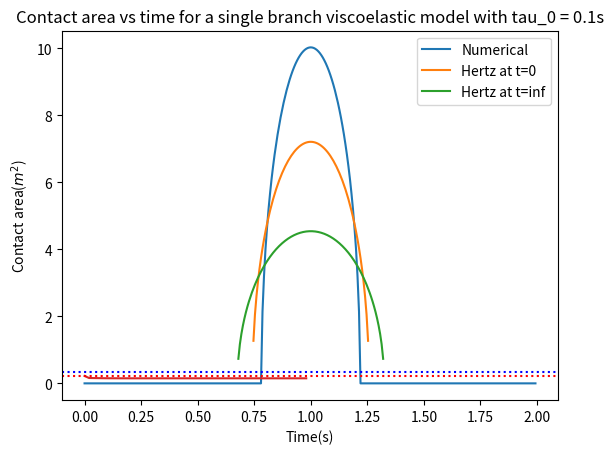

The matplotlib source for this figure:
### This script is for the Maxwell one branch model.
### Deduce process is in generalized_Maxwell_backward_Euler.ipynb

import numpy as np
import matplotlib.pyplot as plt
#define input parameters
##time
t0 = 0
t1 = 1
dt = (t1 - t0)/50
##load(constant)
W = 1e0  # Total load

#domain size
R = 1  # Radius of demi-sphere
L = 2  # Domain size
Radius = 0.5
S = L**2  # Domain area

# Generate a 2D coordinate space
n = 300
m = 300

x, y = np.meshgrid(np.linspace(0, L, n, endpoint=False), np.linspace(0, L, m, endpoint=False))

x0 = 1
y0 = 1

E = 3  # Young's modulus
nu = 0.5
E_star = E / (1 - nu**2)  # Plane strain modulus

##################################################################
#####First just apply for demi-sphere and compare with Hertz######
##################################################################

# We define the distance from the center of the sphere
r = np.sqrt((x-x0)**2 + (y-y0)**2)

# Define the kernel in the Fourier domain
q_x = 2 * np.pi * np.fft.fftfreq(n, d=L/n)
q_y = 2 * np.pi * np.fft.fftfreq(m, d=L/m)
QX, QY = np.meshgrid(q_x, q_y)

kernel_fourier = np.zeros_like(QX)
kernel_fourier = 2 / (E_star * np.sqrt(QX**2 + QY**2))
kernel_fourier[0, 0] = 0  # Avoid division by zero at the zero frequency

h_profile = -(r**2)/(2*Radius)

def apply_integration_operator(Origin, kernel_fourier, h_profile):
    # Compute the Fourier transform of the input image
    Origin2fourier = np.fft.fft2(Origin, norm='ortho')

    Middle_fourier = Origin2fourier * kernel_fourier

    Middle = np.fft.ifft2(Middle_fourier, norm='ortho').real

    Gradient = Middle - h_profile

    return Gradient, Origin2fourier#true gradient





def recover_original_image(Gradient, kernel_fourier, h_profile):
    Middle = Gradient + h_profile
    
    Middle_fourier = np.fft.fft2(Middle, norm='ortho')
    
    Origin2fourier = Middle_fourier / kernel_fourier

    P = np.fft.ifft2(Origin2fourier, norm='ortho').real  

    return P









##define our elastic solver with constrained conjuagte gradient method

## E_star seems no use here
def contact_solver(n, m, W, S, h_profile, tol=1e-6, iter_max=200):
    

    # Initial pressure distribution
    P = np.full((n, m), W / S)  # Initial guess for the pressure

    #initialize the search direction
    T = np.zeros((n, m))

    #set the norm of surface(to normalze the error)
    h_rms = np.std(h_profile)

    #initialize G_norm and G_old
    G_norm = 0
    G_old = 1

    #initialize delta
    delta = 0

    # Initialize variables for the iteration
    k = 0  # Iteration counter
    error = np.inf  # Initialize error
    h_rms = np.std(h_profile)

    while np.abs(error) > tol and k < iter_max:
        S = P > 0

        G, P_fourier = apply_integration_operator(P, kernel_fourier, h_profile)

        G -= G[S].mean()

        G_norm = np.linalg.norm(G[S])**2

        # Calculate the search direction
        T[S] = G[S] + delta * G_norm / G_old * T[S]
        T[~S] = 0  ## out of contact area, dont need to update

        # Update G_old
        G_old = G_norm

        # Set R
        R, T_fourier  = apply_integration_operator(T, kernel_fourier, h_profile)
        R += h_profile
        R -= R[S].mean()

        # Calculate the step size tau
        tau = np.vdot(G[S], T[S]) / np.vdot(R[S], T[S])

        # Update P
        P -= tau * T        
        P *= P > 0

        # identify the inadmissible points
        R = (P == 0) & (G < 0)

        if R.sum() == 0:
            delta = 1
        else:
            delta = 0#change the contact point set and need to do conjugate gradient again

        # Enforce the applied force constraint
        P = W * P / np.mean(P) / L**2  

        # Calculate the error for convergence checking
        error = np.vdot(P, (G - np.min(G))) / (P.sum()*h_rms) 
        print(delta, error, k, np.mean(P), np.mean(P>0), tau)
        
        k += 1  # Increment the iteration counter

    # Ensure a positive gap by updating G
    G = G - np.min(G)

    displacement_fourier = P_fourier * kernel_fourier
    displacement = np.fft.ifft2(displacement_fourier, norm='ortho').real

    return displacement, P

##################################################################
#####shear modulus for one branch Maxwell model###################
##################################################################
G_inf = 2.75 #elastic branch
G_1 = 2.75 

print('G_inf:', G_inf, ' G_1:', G_1)

# Define the relaxation times
tau_1 = 0.1
eta_1 = G_1 * tau_1

##################################################################
#####define G_tilde for one-branch Maxwell model #################
##################################################################

G_tilde = tau_1 * G_1 / (tau_1 + dt)
#for multi-branch, we have $\tilde{G}=\sum_k \frac{\tau^k}{\tau^k+\Delta t} G^k$
#G_tilde = 0
#for k in range(n):
#    G_tilde += tau[k] / (tau[k] + dt) * G[k]


# Define parameters for updating the surface profile
alpha = G_inf + G_tilde
beta = G_tilde
gamma_k = tau_1 / (tau_1 + dt)#k=1 for one-branch model
#gamma_k = tau[k]/(tau[k] + dt)

Surface = h_profile

U = np.zeros((n, m))
M = np.zeros((n, m))

Ac=[]

for t in np.arange(t0, t1, dt):
    #Update the surface profile
    H_new = alpha*Surface - beta*U + gamma_k*M

    #main step1: Compute $P_{t+\Delta t}^{\prime}$
    #M_new, P = contact_solver(n, m, W, S, H_new, tol=1e-6, iter_max=200)
    M_new, P = contact_solver(n, m, W, S, H_new, tol=1e-6, iter_max=200)

    ##Sanity check??



    ##main step2: Update global displacement
    U_new = (1/alpha)*(M_new - gamma_k*M + beta*U)



    #main step3: Update the pressure
    #M_new[k] = gamma_k*(M_new[k] + G[k]*(U_new[k] - U[k]))
    M_new = gamma_k*(M_new + G_1*(U_new - U))


    Ac.append(np.mean(P > 0)*S)

    M = M_new
    #main step4: Update the total displacement field
    U = U_new




#######################################
###Hertzian contact theory reference
#######################################
##Hertz solution at t0    
E_effective_t0 = 2*(G_inf+G_1)*(1+nu)/(1-nu**2)

p0_t0 = (6*W*(E_effective_t0)**2/(np.pi**3*Radius**2))**(1/3)
a_t0 = (3*W*Radius/(4*(E_effective_t0)))**(1/3)
##Hertz solution at t_inf
E_effective_inf = 2*G_inf*(1+nu)/(1-nu**2)

p0_t_inf = (6*W*(E_effective_inf)**2/(np.pi**3*Radius**2))**(1/3)
a_t_inf = (3*W*Radius/(4*(E_effective_inf)))**(1/3)


plt.plot(x[n//2], P[n//2])
plt.plot(x[n//2], p0_t0*np.sqrt(1 - (x[n//2]-x0)**2 / a_t0**2))
plt.plot(x[n//2], p0_t_inf*np.sqrt(1 - (x[n//2]-x0)**2 / a_t_inf**2))
plt.legend(["Numerical", "Hertz at t=0", "Hertz at t=inf"])
plt.xlabel("x")
plt.ylabel("Pressure distribution")
plt.show()

Ac_hertz_t0 = np.pi*a_t0**2
Ac_hertz_t_inf = np.pi*a_t_inf**2

print("Analytical contact area radius at t0:", a_t0)
print("Analytical contact area radius at t_inf:", a_t_inf)
print("Analytical maximum pressure at t0:", p0_t0)
print("Analytical maximum pressure at t_inf:", p0_t_inf)
print("Numerical contact area at t0:", Ac[0])
print("Numerical contact area at t_inf",  Ac[-1])
print("Analyical contact area at t0:", Ac_hertz_t0)
print("Analyical contact area at t_inf:", Ac_hertz_t_inf)
plt.plot(np.arange(t0, t1, dt), Ac)
plt.axhline(Ac_hertz_t0, color='red', linestyle='dotted')
plt.axhline(Ac_hertz_t_inf, color='blue', linestyle='dotted')
plt.xlabel("Time(s)")
plt.ylabel("Contact area($m^2$)")
plt.legend(["Numerical", "Hertz at t=0", "Hertz at t=inf"])
#define a title that can read parameter tau_0
plt.title("Contact area vs time for a single branch viscoelastic model with tau_0 = " + str(tau_1) + "s")
#plt.axhline(Ac_hertz_t_inf, color='blue')
plt.show()